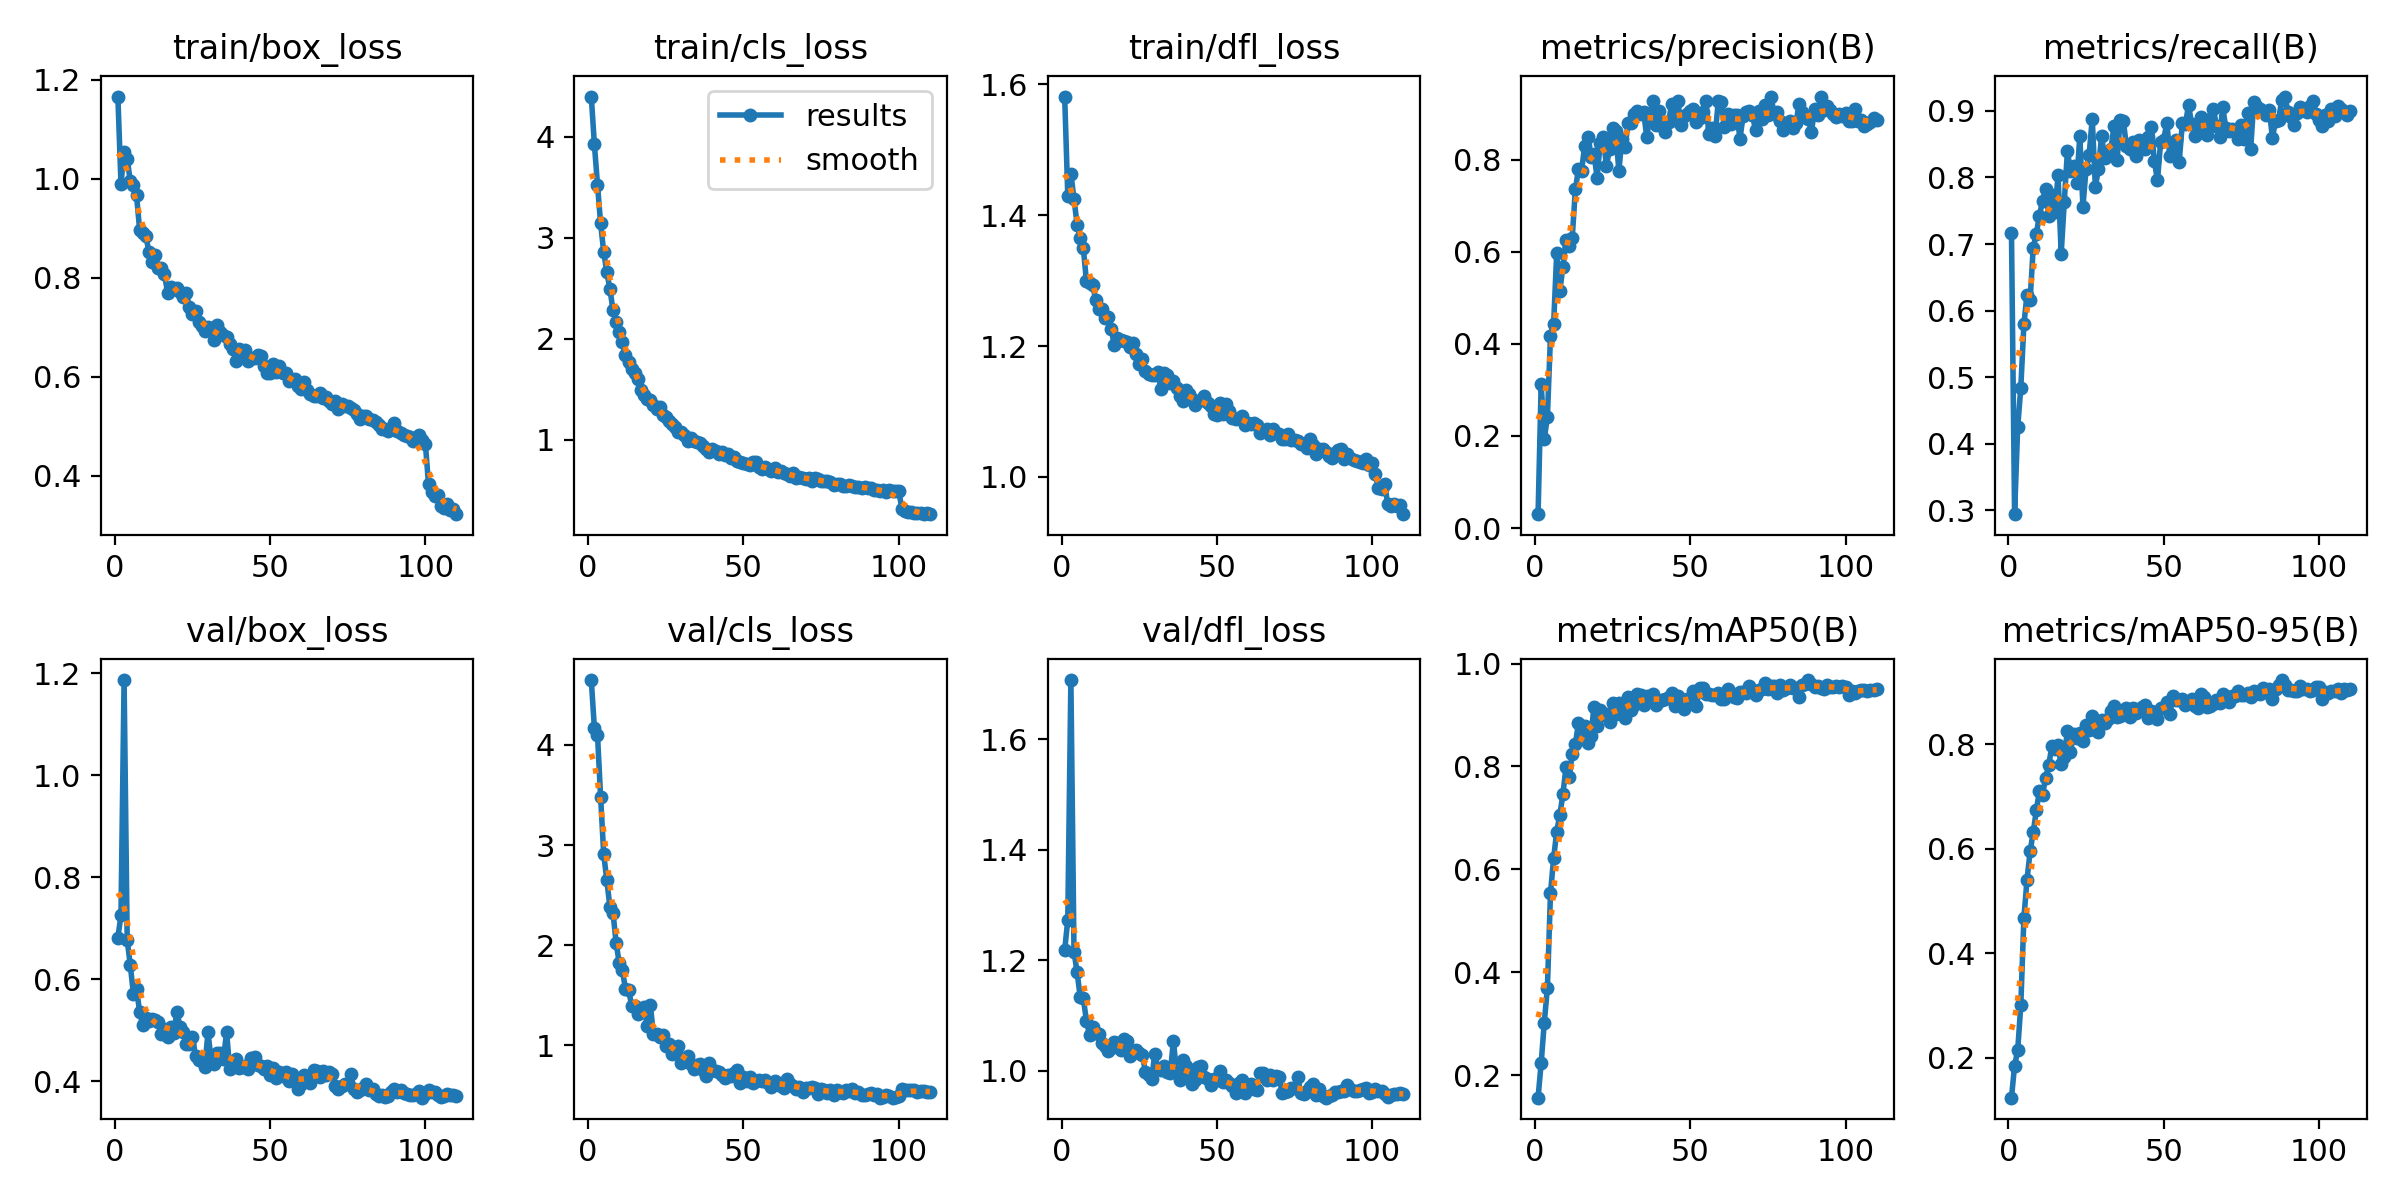

Source data for this figure (header and first rows):
epoch, time, train/box_loss, train/cls_loss, train/dfl_loss, metrics/precision(B), metrics/recall(B), metrics/mAP50(B), metrics/mAP50-95(B), val/box_loss, val/cls_loss, val/dfl_loss, lr/pg0, lr/pg1, lr/pg2
1, 357.9, 1.166, 4.4, 1.581, 0.03012, 0.7171, 0.1563, 0.1234, 0.6818, 4.648, 1.218, 0.0001033, 0.0001033, 0.0001033
2, 713.4, 0.9898, 3.927, 1.43, 0.3133, 0.294, 0.2239, 0.1844, 0.7258, 4.169, 1.273, 0.0002058, 0.0002058, 0.0002058
3, 1066, 1.053, 3.528, 1.464, 0.1936, 0.4248, 0.3022, 0.214, 1.186, 4.103, 1.708, 0.0003064, 0.0003064, 0.0003064
4, 1421, 1.04, 3.144, 1.425, 0.2412, 0.4837, 0.3699, 0.3001, 0.6769, 3.485, 1.216, 0.0003045, 0.0003045, 0.0003045
5, 1774, 0.9947, 2.86, 1.386, 0.418, 0.5793, 0.554, 0.4677, 0.6279, 2.911, 1.178, 0.0003017, 0.0003017, 0.0003017
6, 2131, 0.9866, 2.662, 1.365, 0.4422, 0.6241, 0.6213, 0.5408, 0.5711, 2.649, 1.134, 0.0002989, 0.0002989, 0.0002989
7, 2484, 0.9665, 2.494, 1.35, 0.5973, 0.6155, 0.6735, 0.5948, 0.5806, 2.38, 1.131, 0.0002961, 0.0002961, 0.0002961
8, 2839, 0.8973, 2.283, 1.299, 0.5153, 0.6943, 0.7056, 0.6316, 0.537, 2.323, 1.091, 0.0002933, 0.0002933, 0.0002933
9, 3192, 0.8902, 2.17, 1.296, 0.5667, 0.7157, 0.7463, 0.6732, 0.5098, 2.025, 1.065, 0.0002905, 0.0002905, 0.0002905
10, 3546, 0.8838, 2.067, 1.293, 0.6265, 0.7427, 0.7994, 0.7109, 0.5241, 1.82, 1.08, 0.0002876, 0.0002876, 0.0002876
11, 3901, 0.8528, 1.965, 1.27, 0.6119, 0.7653, 0.7797, 0.7031, 0.5175, 1.75, 1.069, 0.0002848, 0.0002848, 0.0002848
12, 4256, 0.8322, 1.836, 1.256, 0.6306, 0.7831, 0.8247, 0.7358, 0.5221, 1.567, 1.067, 0.000282, 0.000282, 0.000282
13, 4609, 0.8461, 1.774, 1.256, 0.7355, 0.7425, 0.8437, 0.76, 0.5211, 1.557, 1.051, 0.0002792, 0.0002792, 0.0002792
14, 4964, 0.8201, 1.698, 1.243, 0.7796, 0.774, 0.8844, 0.797, 0.5163, 1.396, 1.045, 0.0002764, 0.0002764, 0.0002764
15, 5317, 0.8195, 1.665, 1.245, 0.7761, 0.7474, 0.8682, 0.7911, 0.492, 1.397, 1.036, 0.0002736, 0.0002736, 0.0002736
16, 5672, 0.8077, 1.6, 1.226, 0.8303, 0.8034, 0.8789, 0.798, 0.5026, 1.316, 1.041, 0.0002707, 0.0002707, 0.0002707
17, 6025, 0.7691, 1.489, 1.202, 0.8487, 0.6852, 0.8462, 0.7626, 0.4867, 1.339, 1.052, 0.0002679, 0.0002679, 0.0002679
18, 6380, 0.7804, 1.444, 1.212, 0.8058, 0.7634, 0.859, 0.7763, 0.507, 1.382, 1.05, 0.0002651, 0.0002651, 0.0002651
19, 6733, 0.7771, 1.409, 1.209, 0.8131, 0.8391, 0.9158, 0.8248, 0.4946, 1.195, 1.037, 0.0002623, 0.0002623, 0.0002623
20, 7087, 0.7789, 1.391, 1.208, 0.7613, 0.8104, 0.8781, 0.7849, 0.5364, 1.404, 1.057, 0.0002595, 0.0002595, 0.0002595
21, 7440, 0.7708, 1.34, 1.207, 0.8373, 0.8173, 0.9097, 0.8205, 0.507, 1.116, 1.054, 0.0002567, 0.0002567, 0.0002567
22, 7795, 0.7607, 1.301, 1.199, 0.8493, 0.7916, 0.8992, 0.8124, 0.496, 1.114, 1.027, 0.0002538, 0.0002538, 0.0002538
23, 8148, 0.769, 1.33, 1.205, 0.7855, 0.8626, 0.9025, 0.8221, 0.4735, 1.08, 1.036, 0.000251, 0.000251, 0.000251
24, 8503, 0.7407, 1.244, 1.188, 0.8236, 0.7561, 0.8868, 0.8067, 0.4739, 1.108, 1.037, 0.0002482, 0.0002482, 0.0002482
25, 8856, 0.7258, 1.223, 1.173, 0.869, 0.8121, 0.9234, 0.8377, 0.4866, 0.9985, 1.032, 0.0002454, 0.0002454, 0.0002454
26, 9211, 0.7323, 1.188, 1.18, 0.862, 0.8343, 0.9022, 0.8281, 0.4501, 1.015, 1.028, 0.0002426, 0.0002426, 0.0002426
27, 9563, 0.7106, 1.159, 1.162, 0.7756, 0.8883, 0.9235, 0.8535, 0.4426, 0.9162, 0.9979, 0.0002398, 0.0002398, 0.0002398
28, 9918, 0.7018, 1.124, 1.157, 0.8455, 0.7858, 0.9031, 0.8308, 0.4453, 0.9511, 0.992, 0.0002369, 0.0002369, 0.0002369
29, 10271, 0.693, 1.079, 1.155, 0.8285, 0.8131, 0.8949, 0.8239, 0.4286, 0.9889, 0.9844, 0.0002341, 0.0002341, 0.0002341
30, 10626, 0.7002, 1.076, 1.155, 0.8798, 0.862, 0.9353, 0.8467, 0.496, 0.8269, 1.031, 0.0002313, 0.0002313, 0.0002313
31, 10978, 0.6957, 1.044, 1.16, 0.8792, 0.8298, 0.9102, 0.8408, 0.4437, 0.8764, 1.004, 0.0002285, 0.0002285, 0.0002285
32, 11333, 0.6749, 0.9912, 1.134, 0.899, 0.8349, 0.9198, 0.8491, 0.4348, 0.8966, 1.001, 0.0002257, 0.0002257, 0.0002257
33, 11686, 0.7036, 1.021, 1.159, 0.9067, 0.8424, 0.9409, 0.863, 0.4566, 0.811, 1.008, 0.0002229, 0.0002229, 0.0002229
34, 12042, 0.6909, 0.9914, 1.156, 0.899, 0.8767, 0.9381, 0.8732, 0.4551, 0.7669, 0.9969, 0.00022, 0.00022, 0.00022
35, 12395, 0.6837, 0.9781, 1.144, 0.9028, 0.8264, 0.9187, 0.8526, 0.4439, 0.8024, 0.9951, 0.0002172, 0.0002172, 0.0002172
36, 12751, 0.68, 0.9644, 1.147, 0.849, 0.8871, 0.9365, 0.8543, 0.4966, 0.8146, 1.054, 0.0002144, 0.0002144, 0.0002144
37, 13104, 0.6657, 0.939, 1.137, 0.8979, 0.8854, 0.9333, 0.8664, 0.4241, 0.7509, 0.997, 0.0002116, 0.0002116, 0.0002116
38, 13460, 0.6549, 0.9062, 1.124, 0.9266, 0.8472, 0.9414, 0.87, 0.4373, 0.6933, 0.9833, 0.0002088, 0.0002088, 0.0002088
39, 13813, 0.6325, 0.8807, 1.116, 0.8761, 0.8432, 0.9204, 0.8519, 0.4435, 0.819, 1.019, 0.000206, 0.000206, 0.000206
40, 14169, 0.656, 0.9042, 1.132, 0.9061, 0.8539, 0.9268, 0.8701, 0.4272, 0.7535, 1.008, 0.0002031, 0.0002031, 0.0002031
41, 14521, 0.6508, 0.892, 1.127, 0.8741, 0.8317, 0.9295, 0.8608, 0.4291, 0.7455, 0.9961, 0.0002003, 0.0002003, 0.0002003
42, 14876, 0.6546, 0.8619, 1.12, 0.8596, 0.8566, 0.9318, 0.8665, 0.4311, 0.7351, 0.9752, 0.0001975, 0.0001975, 0.0001975
43, 15228, 0.6321, 0.8774, 1.11, 0.8823, 0.8482, 0.9341, 0.8711, 0.4249, 0.7073, 0.9835, 0.0001947, 0.0001947, 0.0001947
44, 15584, 0.6386, 0.8468, 1.116, 0.9209, 0.8425, 0.9426, 0.8749, 0.4463, 0.677, 1.008, 0.0001919, 0.0001919, 0.0001919
45, 15939, 0.6377, 0.86, 1.118, 0.8868, 0.8615, 0.9173, 0.8509, 0.4471, 0.7009, 1.008, 0.0001891, 0.0001891, 0.0001891
46, 16303, 0.6441, 0.8198, 1.123, 0.9283, 0.8756, 0.9364, 0.863, 0.4315, 0.6902, 0.9892, 0.0001862, 0.0001862, 0.0001862
47, 16656, 0.6409, 0.8307, 1.112, 0.8746, 0.8242, 0.9274, 0.8625, 0.4299, 0.7199, 0.9845, 0.0001834, 0.0001834, 0.0001834
48, 17011, 0.6223, 0.7928, 1.108, 0.8947, 0.7956, 0.9124, 0.8492, 0.4243, 0.7501, 0.9742, 0.0001806, 0.0001806, 0.0001806
49, 17364, 0.6072, 0.7802, 1.097, 0.8984, 0.8526, 0.9314, 0.869, 0.4302, 0.6277, 0.9844, 0.0001778, 0.0001778, 0.0001778
50, 17719, 0.6085, 0.766, 1.094, 0.9062, 0.8565, 0.9233, 0.8687, 0.4124, 0.6872, 0.9831, 0.000175, 0.000175, 0.000175
51, 18072, 0.6255, 0.7645, 1.114, 0.9095, 0.8825, 0.9466, 0.8818, 0.4272, 0.6402, 0.9995, 0.0001722, 0.0001722, 0.0001722
52, 18428, 0.6098, 0.7478, 1.096, 0.8811, 0.8318, 0.9177, 0.857, 0.4062, 0.6827, 0.9795, 0.0001693, 0.0001693, 0.0001693
53, 18781, 0.6213, 0.7822, 1.111, 0.8913, 0.84, 0.9526, 0.8929, 0.4178, 0.6236, 0.9824, 0.0001665, 0.0001665, 0.0001665
54, 19136, 0.608, 0.778, 1.101, 0.9027, 0.857, 0.9523, 0.8848, 0.411, 0.6393, 0.9769, 0.0001637, 0.0001637, 0.0001637
55, 19489, 0.6068, 0.7322, 1.091, 0.928, 0.8238, 0.9407, 0.8847, 0.4189, 0.6543, 0.9727, 0.0001609, 0.0001609, 0.0001609
56, 19845, 0.5912, 0.7148, 1.088, 0.8552, 0.8813, 0.9403, 0.886, 0.4012, 0.6469, 0.9586, 0.0001581, 0.0001581, 0.0001581
57, 20198, 0.5939, 0.7325, 1.091, 0.8686, 0.88, 0.9384, 0.8759, 0.4151, 0.6547, 0.9774, 0.0001552, 0.0001552, 0.0001552
58, 20554, 0.5953, 0.7139, 1.093, 0.8515, 0.909, 0.9397, 0.8807, 0.4071, 0.6247, 0.9837, 0.0001524, 0.0001524, 0.0001524
59, 20907, 0.5815, 0.692, 1.08, 0.9271, 0.8803, 0.9426, 0.8874, 0.3858, 0.5805, 0.959, 0.0001496, 0.0001496, 0.0001496
60, 21263, 0.5751, 0.7215, 1.082, 0.9245, 0.8622, 0.932, 0.8724, 0.3958, 0.6485, 0.9677, 0.0001468, 0.0001468, 0.0001468
... 50 more rows
